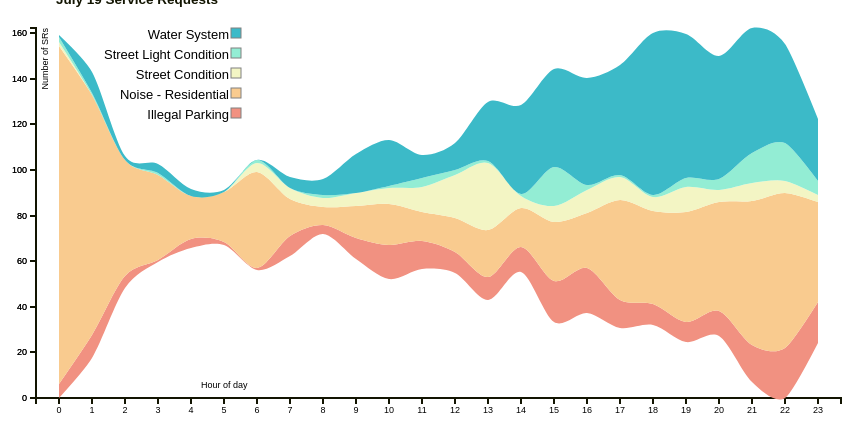
D3 v3 page, settled after 360 driven frames (6 s of simulated time); the page loaded 1 data file(s).


    
      var margin = {top: 20, right: 55, bottom: 30, left: 40},
          width  = 900 - margin.left - margin.right,
          height = 420  - margin.top  - margin.bottom;

      var x = d3.scale.ordinal()
          .rangeRoundBands([0, width], .1);

      var y = d3.scale.linear()
          .rangeRound([height, 0]);

      var xAxis = d3.svg.axis()
          .scale(x)
          .orient("bottom");

      var yAxis = d3.svg.axis()
          .scale(y)
          .orient("left");

      var stack = d3.layout.stack()
          .offset("wiggle")
          .values(function (d) { return d.values; })
          .x(function (d) { return x(d.label) + x.rangeBand() / 2; })
          .y(function (d) { return d.value; });

      var area = d3.svg.area()
          .interpolate("cardinal")
          .x(function (d) { return x(d.label) + x.rangeBand() / 2; })
          .y0(function (d) { return y(d.y0); })
          .y1(function (d) { return y(d.y0 + d.y); });

      var color = d3.scale.ordinal()
		.domain(["Water System", "Street Light Condition", "Street Condition", "Noise - Residential", "Illegal Parking"])
		.range(["#F19181", "#F9CB8F" , "#F3F5C4", "#93EDD4", "#3CBAC8"]);
          

      var svg = d3.select("body").append("svg")
          .attr("width",  width  + margin.left + margin.right)
          .attr("height", height + margin.top  + margin.bottom)
        .append("g")
          .attr("transform", "translate(" + margin.left + "," + margin.top + ")");

      d3.csv("Data/July19_2015_b.csv", function (error, data) {

        var labelVar = 'Hour';
        var varNames = d3.keys(data[0])
            .filter(function (key) { return key !== labelVar;});
        color.domain(varNames);

        var seriesArr = [], series = {};
        varNames.forEach(function (name) {
          series[name] = {name: name, values:[]};
          seriesArr.push(series[name]);
        });

        data.forEach(function (d) {
          varNames.map(function (name) {
            series[name].values.push({name: name, label: d[labelVar], value: +d[name]});
          });
        });

        x.domain(data.map(function (d) { return d.Hour; }));

        stack(seriesArr);

        y.domain([0, d3.max(seriesArr, function (c) { 
            return d3.max(c.values, function (d) { return d.y0 + d.y; });
          })]);

        svg.append("g")
            .attr("class", "x axis")
            .attr("transform", "translate(0," + height + ")")
            .call(xAxis);

        svg.append("g")
            .attr("class", "y axis")
            .call(yAxis)
			.append("text")
            .attr("transform", "rotate(-90)")
            .attr("y", 6)
            .attr("dy", ".71em")
            .style("text-anchor", "end")
            .text("Number of SRs");
			
		svg.append("g")
            .attr("class", "x axis")
            .call(yAxis)
			.append("text") 
            .attr("x", 165)
            .attr("dy", "40em") 
            .text("Hour of day");
			
        var selection = svg.selectAll(".series")
          .data(seriesArr)
          .enter().append("g")
            .attr("class", "series");

        selection.append("path")
          .attr("class", "streamPath")
          .attr("d", function (d) { return area(d.values); })
          .style("fill", function (d) { return color(d.name); })
          .style("stroke", "light grey");

        var points = svg.selectAll(".seriesPoints")
          .data(seriesArr)
          .enter().append("g")
            .attr("class", "seriesPoints");

        points.selectAll(".point")
          .data(function (d) { return d.values; })
          .enter().append("circle")
           .attr("class", "point")
           .attr("cx", function (d) { return x(d.label) + x.rangeBand() / 2; })
           .attr("cy", function (d) { return y(d.y0 + d.y); })
           .attr("r", "10px")
           .style("fill",function (d) { return color(d.name); })
           .on("mouseover", function (d) { showPopover.call(this, d); })
           .on("mouseout",  function (d) { removePopovers(); })

        var legend = svg.selectAll(".legend")
            .data(varNames.slice().reverse())
          .enter().append("g")
            .attr("class", "legend")
            .attr("transform", function (d, i) { return "translate(-600," + i * 20 + ")"; });

        legend.append("rect")
            .attr("x", width - 10)
            .attr("width", 10)
            .attr("height", 10)
            .style("fill", color)
            .style("stroke", "grey");

        legend.append("text")
            .attr("x", width - 12)
            .attr("y", 6)
            .attr("dy", ".35em")
            .style("text-anchor", "end")
			.style("font-size", "13px")
            .text(function (d) { return d; });

        function removePopovers () {
          $('.popover').each(function() {
            $(this).remove();
          }); 
        }

        function showPopover (d) {
          $(this).popover({
            title: d.name,
            placement: 'auto top',
            container: 'body',
            trigger: 'manual',
            html : true,
            content: function() { 
              return "Hour: " + d.label + 
                     "<br/>SRs: " + d3.format(",")(d.value ? d.value: d.y1 - d.y0); }
          });
          $(this).popover('show')
        }

      });
    
    

### data: Data/July19_2015_b.csv
Hour, Illegal Parking, Noise - Residential, Street Condition, Street Light Condition, Water System
0, 6, 148, 2, 2, 1
1, 10, 105, , 1, 9
2, 5, 51, , , 2
3, 1, 37, , 1, 4
4, 4, 19, , , 3
5, 1, 22, , , 1
6, 1, 42, 4, 1, 
7, 9, 16, 5, , 5
8, 4, 8, 4, 1, 7
9, 9, 14, 6, , 17
10, 15, 18, 7, 1, 20
11, 12, 13, 11, 4, 10
12, 9, 15, 19, 2, 12
13, 10, 21, 29, 1, 26
14, 11, 17, 5, 1, 39
15, 18, 26, 7, 17, 43
16, 20, 24, 10, 2, 47
17, 12, 44, 10, 1, 48
18, 9, 41, 6, 1, 71
19, 9, 48, 11, 4, 63
20, 11, 48, 5, 5, 54
21, 16, 63, 8, 13, 55
22, 22, 68, 5, 17, 43
23, 18, 44, 3, 6, 27